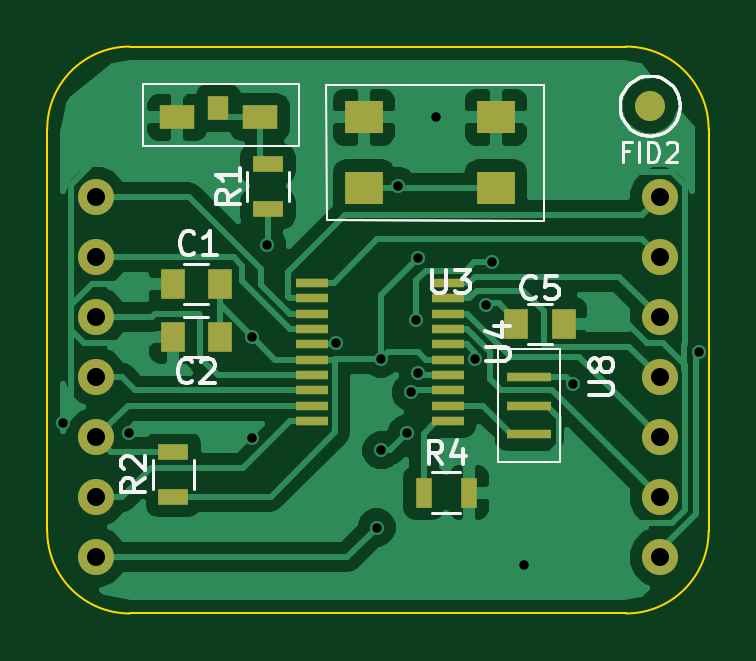
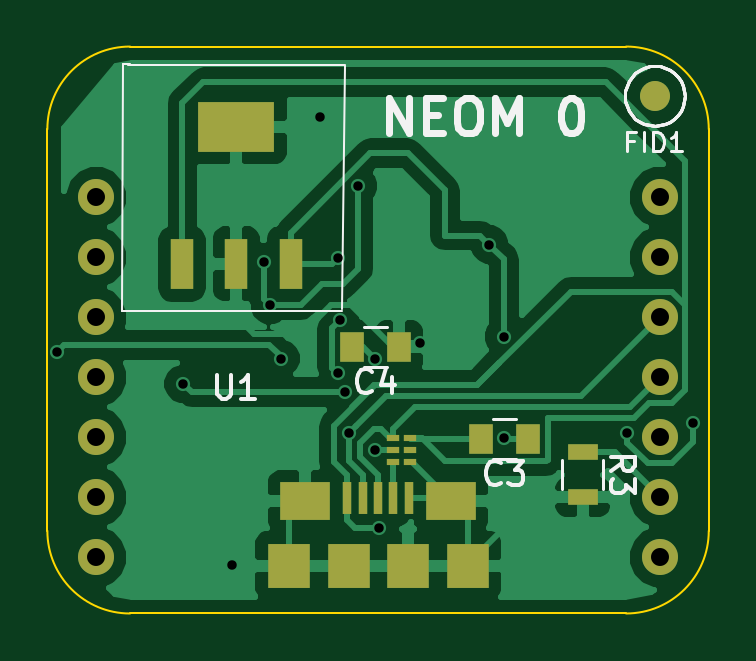
Circuit board: 10 layer files. Board 28.0 x 24.0 mm.
- bottom_copper: NEOM_0-B.Cu.gbr (34350 bytes)
- bottom_mask: NEOM_0-B.Mask.gbr (1696 bytes)
- paste: NEOM_0-B.Paste.gbr (1258 bytes)
- bottom_silk: NEOM_0-B.SilkS.gbr (12644 bytes)
- outline: NEOM_0-Edge.Cuts.gbr (794 bytes)
- top_copper: NEOM_0-F.Cu.gbr (39094 bytes)
- top_mask: NEOM_0-F.Mask.gbr (2075 bytes)
- paste: NEOM_0-F.Paste.gbr (1632 bytes)
- top_silk: NEOM_0-F.SilkS.gbr (15593 bytes)
- drill: NEOM_0.drl (765 bytes)

=== bottom_copper: NEOM_0-B.Cu.gbr (34350 bytes, source omitted) ===
=== bottom_mask: NEOM_0-B.Mask.gbr ===
G04 #@! TF.FileFunction,Soldermask,Bot*
%FSLAX46Y46*%
G04 Gerber Fmt 4.6, Leading zero omitted, Abs format (unit mm)*
G04 Created by KiCad (PCBNEW 4.0.2-stable) date Tuesday, November 21, 2017 'AMt' 05:52:53 AM*
%MOMM*%
G01*
G04 APERTURE LIST*
%ADD10C,0.100000*%
%ADD11R,1.000000X1.250000*%
%ADD12C,1.270000*%
%ADD13R,1.300000X0.700000*%
%ADD14R,3.250000X2.150000*%
%ADD15R,0.950000X2.150000*%
%ADD16C,1.524000*%
%ADD17R,0.520000X0.300000*%
%ADD18R,2.100000X1.600000*%
%ADD19R,0.400000X1.350000*%
%ADD20R,1.800000X1.900000*%
G04 APERTURE END LIST*
D10*
D11*
X117650000Y-105600000D03*
X119650000Y-105600000D03*
X123110000Y-101710000D03*
X125110000Y-101710000D03*
D12*
X112290000Y-91090000D03*
D13*
X115340000Y-106170000D03*
X115340000Y-108070000D03*
D14*
X130000000Y-92400000D03*
D15*
X132300000Y-98200000D03*
X127700000Y-98200000D03*
X130000000Y-98200000D03*
D16*
X135920000Y-95380000D03*
X135920000Y-97920000D03*
X135920000Y-100460000D03*
X135920000Y-103000000D03*
X135920000Y-105540000D03*
X135920000Y-108080000D03*
X135920000Y-110620000D03*
X112080000Y-110620000D03*
X112080000Y-108080000D03*
X112080000Y-105540000D03*
X112080000Y-103000000D03*
X112080000Y-100460000D03*
X112080000Y-97920000D03*
X112080000Y-95380000D03*
D17*
X122640000Y-105580000D03*
X122640000Y-106080000D03*
X122640000Y-106580000D03*
X123380000Y-106580000D03*
X123380000Y-106080000D03*
X123380000Y-105580000D03*
D18*
X120900000Y-108250000D03*
X127100000Y-108250000D03*
D19*
X122700000Y-108125000D03*
X125300000Y-108125000D03*
X123350000Y-108125000D03*
X124650000Y-108125000D03*
D20*
X122740000Y-110970000D03*
X125240000Y-110970000D03*
X120190000Y-110970000D03*
X127790000Y-110970000D03*
D19*
X124000000Y-108125000D03*
M02*

=== paste: NEOM_0-B.Paste.gbr ===
G04 #@! TF.FileFunction,Paste,Bot*
%FSLAX46Y46*%
G04 Gerber Fmt 4.6, Leading zero omitted, Abs format (unit mm)*
G04 Created by KiCad (PCBNEW 4.0.2-stable) date Tuesday, November 21, 2017 'AMt' 05:52:53 AM*
%MOMM*%
G01*
G04 APERTURE LIST*
%ADD10C,0.100000*%
%ADD11R,1.000000X1.250000*%
%ADD12R,1.300000X0.700000*%
%ADD13R,3.250000X2.150000*%
%ADD14R,0.950000X2.150000*%
%ADD15R,0.520000X0.300000*%
%ADD16R,2.100000X1.600000*%
%ADD17R,0.400000X1.350000*%
%ADD18R,1.800000X1.900000*%
G04 APERTURE END LIST*
D10*
D11*
X117650000Y-105600000D03*
X119650000Y-105600000D03*
X123110000Y-101710000D03*
X125110000Y-101710000D03*
D12*
X115340000Y-106170000D03*
X115340000Y-108070000D03*
D13*
X130000000Y-92400000D03*
D14*
X132300000Y-98200000D03*
X127700000Y-98200000D03*
X130000000Y-98200000D03*
D15*
X122640000Y-105580000D03*
X122640000Y-106080000D03*
X122640000Y-106580000D03*
X123380000Y-106580000D03*
X123380000Y-106080000D03*
X123380000Y-105580000D03*
D16*
X120900000Y-108250000D03*
X127100000Y-108250000D03*
D17*
X122700000Y-108125000D03*
X125300000Y-108125000D03*
X123350000Y-108125000D03*
X124650000Y-108125000D03*
D18*
X122740000Y-110970000D03*
X125240000Y-110970000D03*
X120190000Y-110970000D03*
X127790000Y-110970000D03*
D17*
X124000000Y-108125000D03*
M02*

=== bottom_silk: NEOM_0-B.SilkS.gbr (12644 bytes, source omitted) ===
=== outline: NEOM_0-Edge.Cuts.gbr ===
G04 #@! TF.FileFunction,Profile,NP*
%FSLAX46Y46*%
G04 Gerber Fmt 4.6, Leading zero omitted, Abs format (unit mm)*
G04 Created by KiCad (PCBNEW 4.0.2-stable) date Tuesday, November 21, 2017 'AMt' 05:52:53 AM*
%MOMM*%
G01*
G04 APERTURE LIST*
%ADD10C,0.100000*%
G04 APERTURE END LIST*
D10*
X134500000Y-113000000D02*
X113500000Y-113000000D01*
X138000000Y-92500000D02*
X138000000Y-109500000D01*
X113500000Y-89000000D02*
X134500000Y-89000000D01*
X110000000Y-92500000D02*
X110000000Y-109500000D01*
X110000000Y-109500000D02*
G75*
G03X113500000Y-113000000I3500000J0D01*
G01*
X134500000Y-113000000D02*
G75*
G03X138000000Y-109500000I0J3500000D01*
G01*
X138000000Y-92500000D02*
G75*
G03X134500000Y-89000000I-3500000J0D01*
G01*
X113500000Y-89000000D02*
G75*
G03X110000000Y-92500000I0J-3500000D01*
G01*
M02*

=== top_copper: NEOM_0-F.Cu.gbr (39094 bytes, source omitted) ===
=== top_mask: NEOM_0-F.Mask.gbr ===
G04 #@! TF.FileFunction,Soldermask,Top*
%FSLAX46Y46*%
G04 Gerber Fmt 4.6, Leading zero omitted, Abs format (unit mm)*
G04 Created by KiCad (PCBNEW 4.0.2-stable) date Tuesday, November 21, 2017 'AMt' 05:52:53 AM*
%MOMM*%
G01*
G04 APERTURE LIST*
%ADD10C,0.100000*%
%ADD11R,1.000000X1.250000*%
%ADD12R,0.900000X1.000000*%
%ADD13R,1.500000X1.000000*%
%ADD14C,1.270000*%
%ADD15R,1.300000X0.700000*%
%ADD16R,0.700000X1.300000*%
%ADD17C,1.524000*%
%ADD18R,1.600000X1.400000*%
%ADD19R,1.350000X0.400000*%
%ADD20R,1.900000X0.400000*%
G04 APERTURE END LIST*
D10*
D11*
X117310000Y-99040000D03*
X115310000Y-99040000D03*
X117310000Y-101290000D03*
X115310000Y-101290000D03*
X129860000Y-100750000D03*
X131860000Y-100750000D03*
D12*
X117250000Y-91600000D03*
D13*
X119000000Y-92000000D03*
X115500000Y-92000000D03*
D14*
X135500000Y-91500000D03*
D15*
X119340000Y-95870000D03*
X119340000Y-93970000D03*
X115340000Y-108060000D03*
X115340000Y-106160000D03*
D16*
X125940000Y-107880000D03*
X127840000Y-107880000D03*
D17*
X135920000Y-95380000D03*
X135920000Y-97920000D03*
X135920000Y-100460000D03*
X135920000Y-103000000D03*
X135920000Y-105540000D03*
X135920000Y-108080000D03*
X135920000Y-110620000D03*
D18*
X123400000Y-92000000D03*
X129000000Y-92000000D03*
X129000000Y-95000000D03*
X123400000Y-95000000D03*
D19*
X121200000Y-104860000D03*
X121200000Y-104210000D03*
X121200000Y-103560000D03*
X121200000Y-102910000D03*
X121200000Y-102260000D03*
X121200000Y-101610000D03*
X121200000Y-100960000D03*
X121200000Y-100310000D03*
X121200000Y-99660000D03*
X121200000Y-99010000D03*
X126950000Y-99010000D03*
X126950000Y-99660000D03*
X126950000Y-100310000D03*
X126950000Y-100960000D03*
X126950000Y-101610000D03*
X126950000Y-102260000D03*
X126950000Y-102910000D03*
X126950000Y-103560000D03*
X126950000Y-104210000D03*
X126950000Y-104860000D03*
D17*
X112080000Y-110620000D03*
X112080000Y-108080000D03*
X112080000Y-105540000D03*
X112080000Y-103000000D03*
X112080000Y-100460000D03*
X112080000Y-97920000D03*
X112080000Y-95380000D03*
D20*
X130400000Y-103000000D03*
X130400000Y-104200000D03*
X130400000Y-105400000D03*
M02*

=== paste: NEOM_0-F.Paste.gbr ===
G04 #@! TF.FileFunction,Paste,Top*
%FSLAX46Y46*%
G04 Gerber Fmt 4.6, Leading zero omitted, Abs format (unit mm)*
G04 Created by KiCad (PCBNEW 4.0.2-stable) date Tuesday, November 21, 2017 'AMt' 05:52:53 AM*
%MOMM*%
G01*
G04 APERTURE LIST*
%ADD10C,0.100000*%
%ADD11R,1.000000X1.250000*%
%ADD12R,0.900000X1.000000*%
%ADD13R,1.500000X1.000000*%
%ADD14R,1.300000X0.700000*%
%ADD15R,0.700000X1.300000*%
%ADD16R,1.600000X1.400000*%
%ADD17R,1.350000X0.400000*%
%ADD18R,1.900000X0.400000*%
G04 APERTURE END LIST*
D10*
D11*
X117310000Y-99040000D03*
X115310000Y-99040000D03*
X117310000Y-101290000D03*
X115310000Y-101290000D03*
X129860000Y-100750000D03*
X131860000Y-100750000D03*
D12*
X117250000Y-91600000D03*
D13*
X119000000Y-92000000D03*
X115500000Y-92000000D03*
D14*
X119340000Y-95870000D03*
X119340000Y-93970000D03*
X115340000Y-108060000D03*
X115340000Y-106160000D03*
D15*
X125940000Y-107880000D03*
X127840000Y-107880000D03*
D16*
X123400000Y-92000000D03*
X129000000Y-92000000D03*
X129000000Y-95000000D03*
X123400000Y-95000000D03*
D17*
X121200000Y-104860000D03*
X121200000Y-104210000D03*
X121200000Y-103560000D03*
X121200000Y-102910000D03*
X121200000Y-102260000D03*
X121200000Y-101610000D03*
X121200000Y-100960000D03*
X121200000Y-100310000D03*
X121200000Y-99660000D03*
X121200000Y-99010000D03*
X126950000Y-99010000D03*
X126950000Y-99660000D03*
X126950000Y-100310000D03*
X126950000Y-100960000D03*
X126950000Y-101610000D03*
X126950000Y-102260000D03*
X126950000Y-102910000D03*
X126950000Y-103560000D03*
X126950000Y-104210000D03*
X126950000Y-104860000D03*
D18*
X130400000Y-103000000D03*
X130400000Y-104200000D03*
X130400000Y-105400000D03*
M02*

=== top_silk: NEOM_0-F.SilkS.gbr (15593 bytes, source omitted) ===
=== drill: NEOM_0.drl ===
M48
;DRILL file {KiCad 4.0.2-stable} date Tuesday, November 21, 2017 'AMt' 05:53:01 AM
;FORMAT={-:-/ absolute / metric / decimal}
FMAT,2
METRIC,TZ
T1C0.400
T2C0.762
%
G90
G05
M71
T1
X110.66Y-104.93
X113.45Y-105.34
X118.65Y-105.58
X118.675Y-101.28
X119.29Y-97.38
X122.24Y-101.57
X123.95Y-109.36
X124.13Y-102.21
X124.14Y-106.09
X124.841Y-94.9
X125.234Y-105.377
X125.406Y-103.631
X125.62Y-100.585
X125.701Y-102.827
X125.704Y-97.943
X126.47Y-91.99
X128.125Y-102.22
X128.569Y-99.958
X128.82Y-98.14
X130.2Y-110.94
X132.24Y-103.28
X137.6Y-101.92
T2
X112.08Y-95.38
X112.08Y-97.92
X112.08Y-100.46
X112.08Y-103.
X112.08Y-105.54
X112.08Y-108.08
X112.08Y-110.62
X135.92Y-95.38
X135.92Y-97.92
X135.92Y-100.46
X135.92Y-103.
X135.92Y-105.54
X135.92Y-108.08
X135.92Y-110.62
T0
M30
